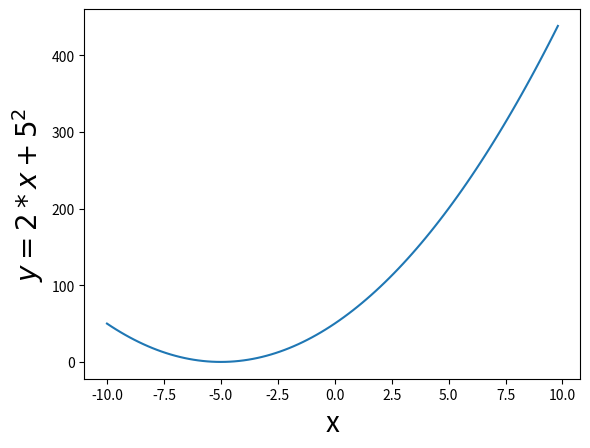

Write Python code to recreate this figure.
from matplotlib import pyplot as plt

def produce ():
    x = -10
    y = 0
    x_out=[]
    y_out=[]
    for _ in range(100):
        # x=random.randint(0,100)
        y = 2 * (x + 5) ** 2
        x_out.append(x)
        y_out.append(y)
        x += 0.2

    return y_out, x_out

y,x=produce()

plt.plot(x, y)
plt.xlabel("x", fontsize=20)
plt.ylabel("$y=2*{x+5}^2$", fontsize=20)
plt.show()